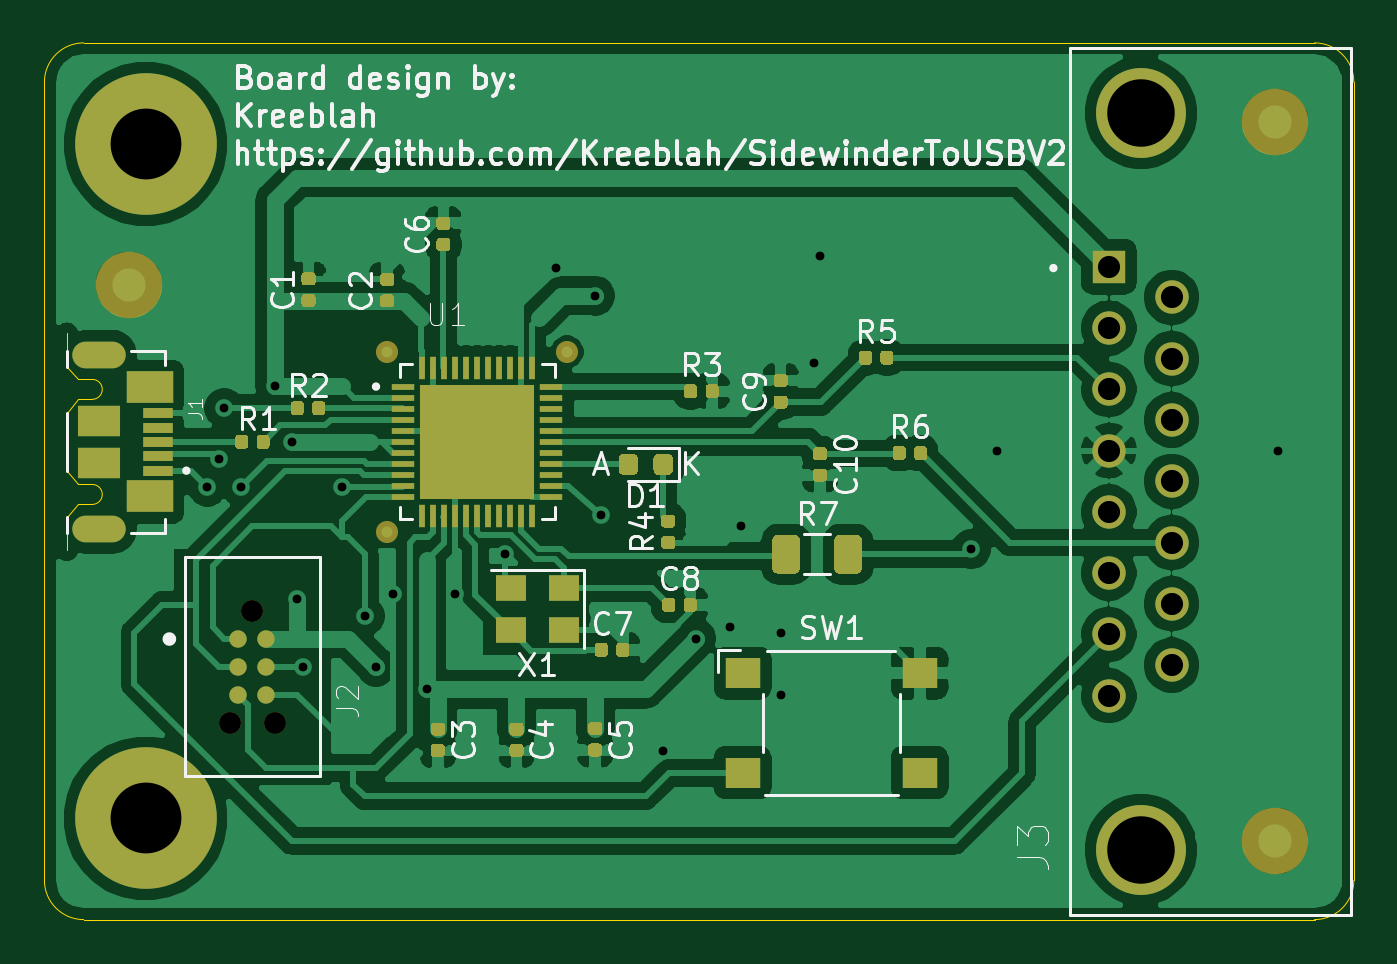
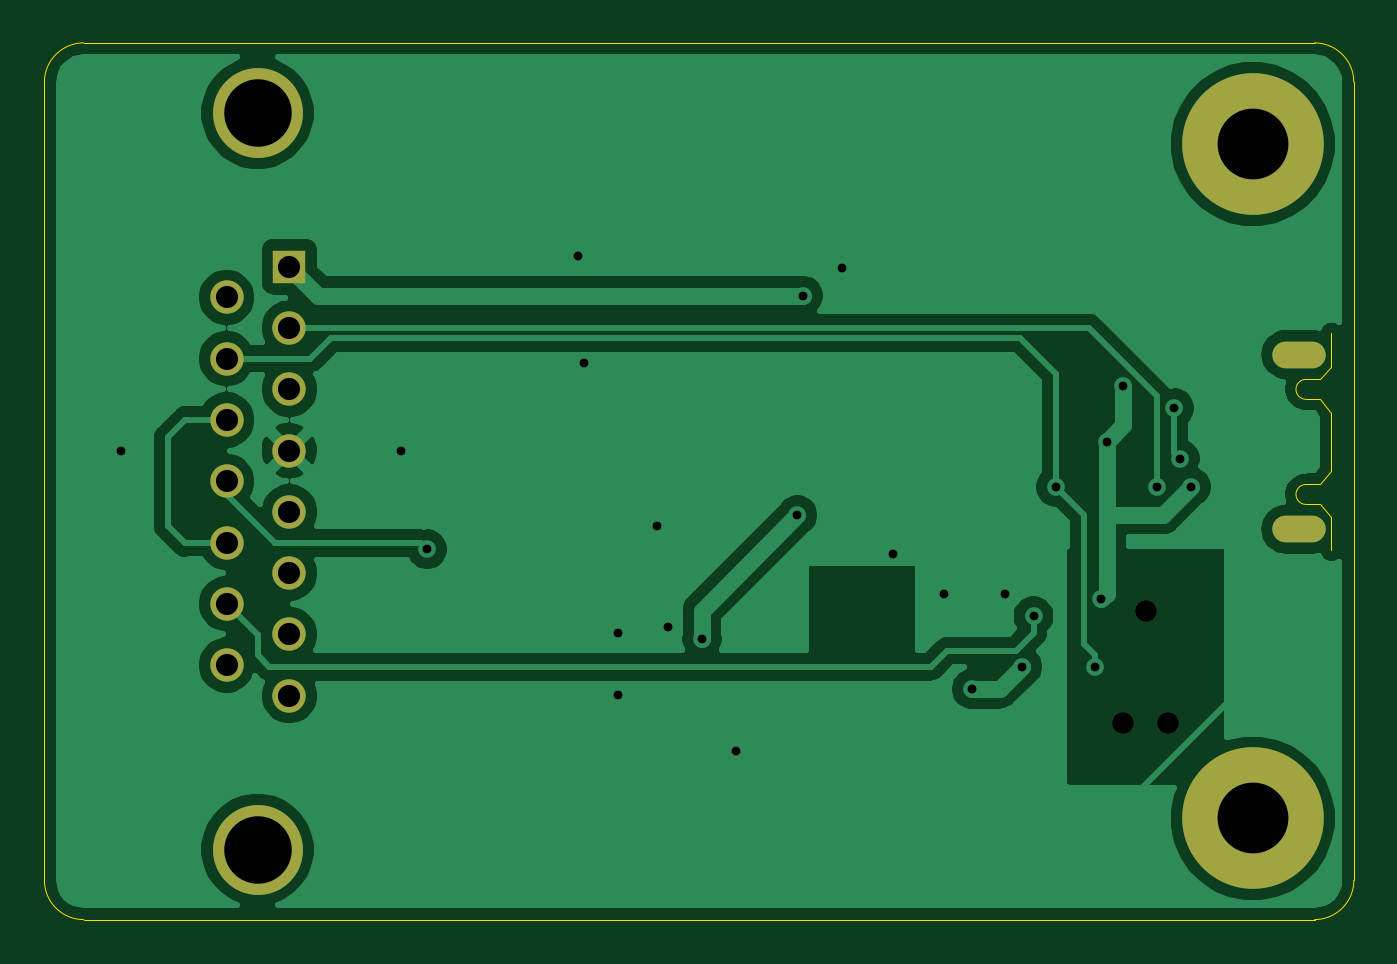
Circuit board: 11 layer files. Board 59.2 x 39.6 mm.
- bottom_copper: 3DProUsb-B_Cu.gbr (55090 bytes)
- bottom_mask: 3DProUsb-B_Mask.gbr (1361 bytes)
- paste: 3DProUsb-B_Paste.gbr (483 bytes)
- bottom_silk: 3DProUsb-B_SilkS.gbr (484 bytes)
- outline: 3DProUsb-Edge_Cuts.gbr (1810 bytes)
- top_copper: 3DProUsb-F_Cu.gbr (142124 bytes)
- top_mask: 3DProUsb-F_Mask.gbr (15931 bytes)
- paste: 3DProUsb-F_Paste.gbr (15531 bytes)
- top_silk: 3DProUsb-F_SilkS.gbr (36159 bytes)
- drill: 3DProUsb-NPTH.drl (84 bytes)
- drill: 3DProUsb-PTH.drl (858 bytes)

=== bottom_copper: 3DProUsb-B_Cu.gbr (55090 bytes, source omitted) ===
=== bottom_mask: 3DProUsb-B_Mask.gbr ===
%TF.GenerationSoftware,KiCad,Pcbnew,(5.1.6-85-g2d1f6937d)*%
%TF.CreationDate,2020-09-25T00:17:39-07:00*%
%TF.ProjectId,3DProUsb,33445072-6f55-4736-922e-6b696361645f,rev?*%
%TF.SameCoordinates,Original*%
%TF.FileFunction,Soldermask,Bot*%
%TF.FilePolarity,Negative*%
%FSLAX46Y46*%
G04 Gerber Fmt 4.6, Leading zero omitted, Abs format (unit mm)*
G04 Created by KiCad (PCBNEW (5.1.6-85-g2d1f6937d)) date 2020-09-25 00:17:39*
%MOMM*%
%LPD*%
G01*
G04 APERTURE LIST*
%ADD10O,2.416000X1.208000*%
%ADD11C,6.400000*%
%ADD12R,1.508000X1.508000*%
%ADD13C,1.508000*%
%ADD14C,4.066000*%
%ADD15C,0.991000*%
G04 APERTURE END LIST*
D10*
%TO.C,J1*%
X67998000Y-81140000D03*
X67998000Y-89040000D03*
%TD*%
D11*
%TO.C,REF\u002A\u002A*%
X70104000Y-102108000D03*
%TD*%
%TO.C,REF\u002A\u002A*%
X70104000Y-71628000D03*
%TD*%
D12*
%TO.C,J3*%
X113642000Y-77173000D03*
D13*
X113642000Y-79943000D03*
X116482000Y-78558000D03*
D14*
X115082000Y-103518000D03*
X115082000Y-70218000D03*
D13*
X113642000Y-82713000D03*
X113642000Y-85483000D03*
X113642000Y-88253000D03*
X113642000Y-91023000D03*
X113642000Y-93793000D03*
X113642000Y-96563000D03*
X116482000Y-81328000D03*
X116482000Y-84098000D03*
X116482000Y-86868000D03*
X116482000Y-89638000D03*
X116482000Y-92408000D03*
X116482000Y-95178000D03*
%TD*%
D15*
%TO.C,J2*%
X74930000Y-92710000D03*
X75946000Y-97790000D03*
X73914000Y-97790000D03*
%TD*%
M02*

=== paste: 3DProUsb-B_Paste.gbr ===
%TF.GenerationSoftware,KiCad,Pcbnew,(5.1.6-85-g2d1f6937d)*%
%TF.CreationDate,2020-09-25T00:17:39-07:00*%
%TF.ProjectId,3DProUsb,33445072-6f55-4736-922e-6b696361645f,rev?*%
%TF.SameCoordinates,Original*%
%TF.FileFunction,Paste,Bot*%
%TF.FilePolarity,Positive*%
%FSLAX46Y46*%
G04 Gerber Fmt 4.6, Leading zero omitted, Abs format (unit mm)*
G04 Created by KiCad (PCBNEW (5.1.6-85-g2d1f6937d)) date 2020-09-25 00:17:39*
%MOMM*%
%LPD*%
G01*
G04 APERTURE LIST*
G04 APERTURE END LIST*
M02*

=== bottom_silk: 3DProUsb-B_SilkS.gbr ===
%TF.GenerationSoftware,KiCad,Pcbnew,(5.1.6-85-g2d1f6937d)*%
%TF.CreationDate,2020-09-25T00:17:39-07:00*%
%TF.ProjectId,3DProUsb,33445072-6f55-4736-922e-6b696361645f,rev?*%
%TF.SameCoordinates,Original*%
%TF.FileFunction,Legend,Bot*%
%TF.FilePolarity,Positive*%
%FSLAX46Y46*%
G04 Gerber Fmt 4.6, Leading zero omitted, Abs format (unit mm)*
G04 Created by KiCad (PCBNEW (5.1.6-85-g2d1f6937d)) date 2020-09-25 00:17:39*
%MOMM*%
%LPD*%
G01*
G04 APERTURE LIST*
G04 APERTURE END LIST*
M02*

=== outline: 3DProUsb-Edge_Cuts.gbr ===
%TF.GenerationSoftware,KiCad,Pcbnew,(5.1.6-85-g2d1f6937d)*%
%TF.CreationDate,2020-09-25T00:17:39-07:00*%
%TF.ProjectId,3DProUsb,33445072-6f55-4736-922e-6b696361645f,rev?*%
%TF.SameCoordinates,Original*%
%TF.FileFunction,Profile,NP*%
%FSLAX46Y46*%
G04 Gerber Fmt 4.6, Leading zero omitted, Abs format (unit mm)*
G04 Created by KiCad (PCBNEW (5.1.6-85-g2d1f6937d)) date 2020-09-25 00:17:39*
%MOMM*%
%LPD*%
G01*
G04 APERTURE LIST*
%TA.AperFunction,Profile*%
%ADD10C,0.050000*%
%TD*%
%TA.AperFunction,Profile*%
%ADD11C,0.000100*%
%TD*%
G04 APERTURE END LIST*
D10*
X65532000Y-68834000D02*
X65532000Y-104902000D01*
X124714000Y-68834000D02*
X124714000Y-104902000D01*
X67310000Y-67056000D02*
X122936000Y-67056000D01*
X67310000Y-106680000D02*
X122936000Y-106680000D01*
X67310000Y-106680000D02*
G75*
G02*
X65532000Y-104902000I0J1778000D01*
G01*
X124714000Y-104902000D02*
G75*
G02*
X122936000Y-106680000I-1778000J0D01*
G01*
X122936000Y-67056000D02*
G75*
G02*
X124714000Y-68834000I0J-1778000D01*
G01*
X65532000Y-68834000D02*
G75*
G02*
X67310000Y-67056000I1778000J0D01*
G01*
D11*
%TO.C,J1*%
X66548000Y-86390000D02*
X67048000Y-87015000D01*
X66548000Y-85090000D02*
X66548000Y-86390000D01*
X66548000Y-88490000D02*
X67048000Y-87915000D01*
X67698000Y-87015000D02*
X67048000Y-87015000D01*
X67698000Y-87915000D02*
X67048000Y-87915000D01*
X66548000Y-89990000D02*
X66548000Y-88490000D01*
X66548000Y-83790000D02*
X67048000Y-83165000D01*
X66548000Y-85090000D02*
X66548000Y-83790000D01*
X66548000Y-81690000D02*
X67048000Y-82265000D01*
X67698000Y-83165000D02*
X67048000Y-83165000D01*
X67698000Y-82265000D02*
X67048000Y-82265000D01*
X66548000Y-80190000D02*
X66548000Y-81690000D01*
X67698000Y-82265000D02*
G75*
G02*
X67698000Y-83165000I0J-450000D01*
G01*
X67698000Y-87915000D02*
G75*
G03*
X67698000Y-87015000I0J450000D01*
G01*
%TD*%
M02*

=== top_copper: 3DProUsb-F_Cu.gbr (142124 bytes, source omitted) ===
=== top_mask: 3DProUsb-F_Mask.gbr (15931 bytes, source omitted) ===
=== paste: 3DProUsb-F_Paste.gbr (15531 bytes, source omitted) ===
=== top_silk: 3DProUsb-F_SilkS.gbr (36159 bytes, source omitted) ===
=== drill: 3DProUsb-NPTH.drl ===
M48
INCH,TZ
T1C0.0390
%
G90
G05
T1
X29100Y-38500
X29500Y-36500
X29900Y-38500
T0
M30

=== drill: 3DProUsb-PTH.drl ===
M48
INCH,TZ
T1C0.0157
T2C0.0276
T3C0.0394
T4C0.1201
T5C0.1260
%
G90
G05
T1
X28700Y-34300
X28900Y-33800
X29000Y-32900
X29300Y-34300
X29900Y-32500
X30200Y-33500
X30300Y-36300
X30400Y-37500
X31100Y-34300
X31500Y-36600
X31700Y-37500
X32000Y-36200
X32600Y-37900
X33100Y-36200
X34000Y-35500
X34900Y-30400
X35600Y-30900
X35700Y-34800
X36800Y-39000
X37400Y-37000
X38000Y-36800
X38200Y-35000
X38900Y-36900
X38900Y-38000
X39500Y-32100
X39600Y-30200
X42289Y-35411
X42755Y-33655
X47745Y-33655
T3
X44741Y-30383
X44741Y-31474
X44741Y-32564
X44741Y-33655
X44741Y-34745
X44741Y-35836
X44741Y-36926
X44741Y-38017
X45859Y-30928
X45859Y-32019
X45859Y-33109
X45859Y-34200
X45859Y-35291
X45859Y-36381
X45859Y-37472
T4
X45308Y-27645
X45308Y-40755
T5
X27600Y-40200
X27600Y-28200
T2
G00X26889Y-31945
M15
G01X26653Y-31945
M16
G05
G00X26889Y-35055
M15
G01X26653Y-35055
M16
G05
T0
M30
